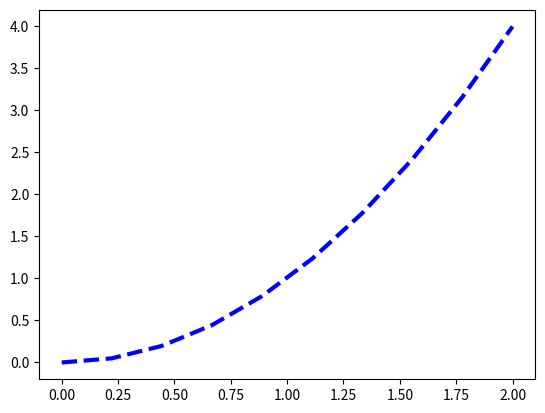

Reproduce this figure in Python.
import matplotlib.pyplot as plt
import numpy as np

x = np.linspace(0,2,10)     #creation de 10points allant de 0 à 2

# ---Erreur courante: 
# * faire passer + de points Y que dans X ou l'inverse, exemple: x = np.linspace(0,2,20)

y = x**2                    #tableau qui est le carré de x
print(x)

# tracé Y en fonction de x, je vais tracé x sur les abscisses et y serait ordonné
plt.plot(x,y, c="blue", lw=3, ls='--')    #trace une belle ligne avec plot, ls='--' donne une ligne pointillée
# plt.scatter(x,y, c="green")        #fonction scatterpour faire un nuage de points

plt.show()

